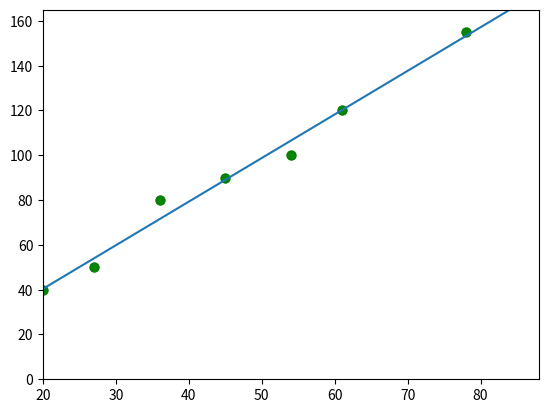

The matplotlib source for this figure:
# Постановка ML задачи линейной регрессии

from numpy.linalg import inv
from matplotlib import pyplot as plt
import numpy as np


"""
Х это площадь дома
Y это цена
"""

X_area = [20, 27, 36, 45, 54, 61, 78]
Y_price = [40, 50, 80, 90, 100, 120, 155]

# выводим площадь и цену на систему координат (представляем графически)
plt.scatter(X_area, Y_price, 40, 'g', 'o', alpha=0.8)
plt.show()


# добовляем тревиальную переменную - данная переменная в нешем случае всегда равна 1
X = np.array([[1, 20], [1, 27], [1, 36], [1, 45], [1, 54], [1, 61], [1, 78]])
print(X)

# добовляем вектор Y в каторый записываем цены домов
Y = np.array([[40], [50], [80], [90], [100], [120], [155]])
print(Y)





# Выписываем формулу (X в степени T умноженная на Х )по кусочкам. Сначала перемножим матрицу объекты-признаки саму на себя
X_T_X = (X.T).dot(X)
print(X_T_X)

# Теперь найдём обратную матрицу к ней.
# Тут вручную прогграммировать ничего не надо - для нахождения обратной матрицы уже есть готовая реализация в библеотеке NumPy
X_T_X_inverted = inv(X_T_X)
print(X_T_X_inverted)

# Вывод - это коэффициент линейной регрессии
w = X_T_X_inverted.dot(X.T).dot(Y)
print( "это коэффициент линейной регрессии w_1=%.5f, w_2=%.3f" % (w[0][0],w[1][0]))

# То есть наш набор из пяти точек прекрасно описывает прямая линия с уравнением  y=−17.5 + 0.714⋅x. 
# Давайте проверим это графически.
# задаём границы координатных осей
margin = 10 # это отступы
X_min = 20
X_max = X[:,1].max()+ margin

# набор точек, чтобы нарисовать прямую
X_support = np.linspace(X_min, X_max, num=100) # функция np.linspace() генерирует последовательность точек между X_min и X_max (num=100 это для отоброжение линии)
# предсказания нашей модели
Y_model = w[0][0] + w[1][0]*X_support

# Исходные данные подготовлены! Осталось нарисовать график

# настройка графика
plt.xlim(X_min, X_max)
plt.ylim(0, Y[:,0].max() + margin)
# рисуем исходные точки
plt.scatter(X[:,1], Y[:,0], 40, 'g', 'o', alpha=0.8)
# предсказания модели
plt.plot(X_support, Y_model)

plt.show()